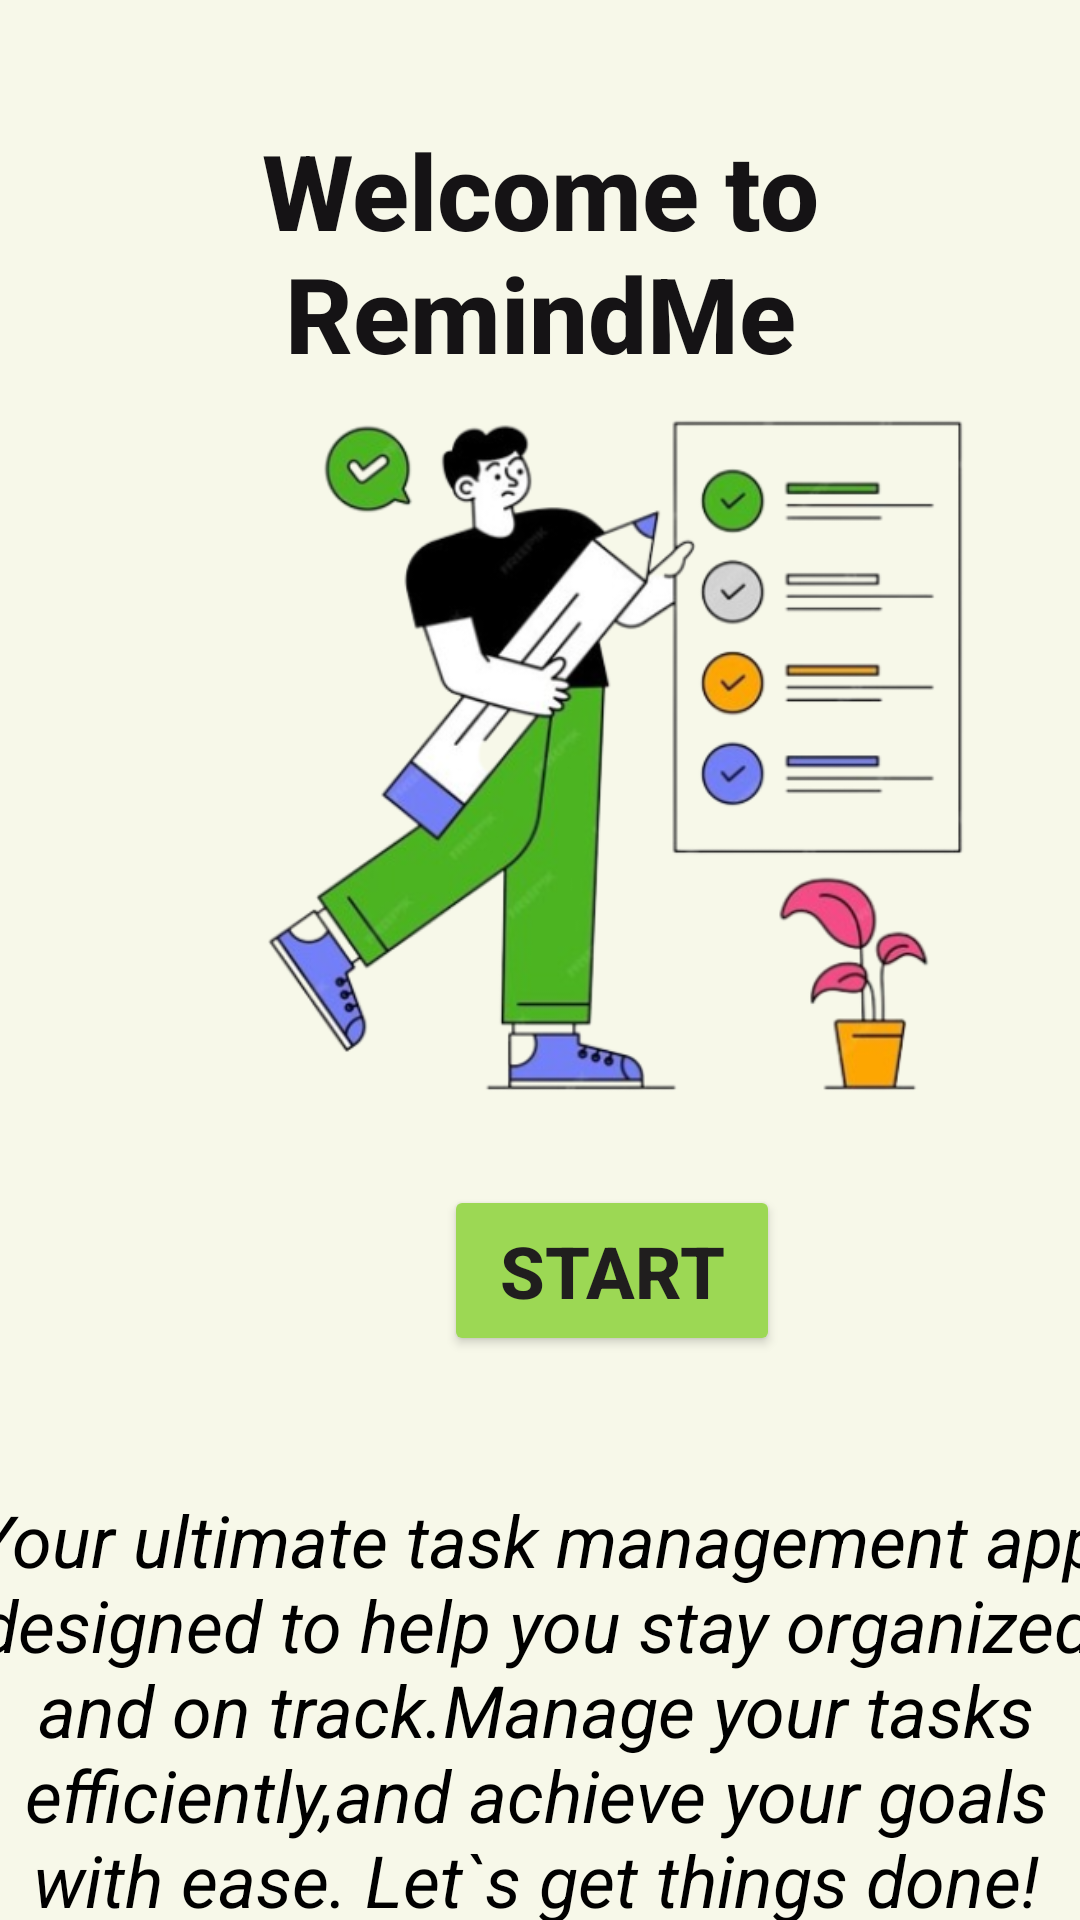

Here is an Android app screen rendered from its layout file. Give the layout XML and the strings, colors and styles it references.
<!-- AndroidManifest.xml: application theme Theme.TaskTrackr -->
<!-- res/layout/activity_main.xml -->
<?xml version="1.0" encoding="utf-8"?>
<androidx.constraintlayout.widget.ConstraintLayout xmlns:android="http://schemas.android.com/apk/res/android"
    xmlns:app="http://schemas.android.com/apk/res-auto"
    xmlns:tools="http://schemas.android.com/tools"
    android:layout_width="match_parent"
    android:layout_height="match_parent"
    android:background="#F7F8E9"
    tools:context=".MainActivity">


    <TextView
        android:id="@+id/titleL"
        android:layout_width="wrap_content"
        android:layout_height="wrap_content"
        android:layout_marginTop="40dp"
        android:fontFamily="sans-serif-medium"
        android:gravity="center"
        android:text="@string/app_name"
        android:textColor="#151315"
        android:textSize="35sp"
        android:textStyle="bold"
        app:layout_constraintEnd_toEndOf="parent"
        app:layout_constraintHorizontal_bias="0.536"
        app:layout_constraintStart_toStartOf="parent"
        app:layout_constraintTop_toTopOf="parent" />

    <TextView
        android:id="@+id/titles"
        android:layout_width="378dp"
        android:layout_height="188dp"
        android:layout_marginTop="476dp"
        android:gravity="center"
        android:text="@string/des"
        android:textColor="@color/black"
        android:textSize="24sp"
        android:textStyle="italic"
        app:layout_constraintEnd_toEndOf="parent"
        app:layout_constraintHorizontal_bias="0.606"
        app:layout_constraintStart_toStartOf="parent"
        app:layout_constraintTop_toTopOf="parent" />

    <ImageView
        android:id="@+id/imageView"
        android:layout_width="346dp"
        android:layout_height="258dp"
        android:layout_marginStart="32dp"
        android:layout_marginTop="116dp"
        app:layout_constraintStart_toStartOf="parent"
        app:layout_constraintTop_toTopOf="parent"
        app:srcCompat="@drawable/download1" />

    <Button
        android:id="@+id/startBtn"
        android:layout_width="112dp"
        android:layout_height="57dp"
        android:layout_marginStart="148dp"
        android:backgroundTint="#9CD854"
        android:text="@string/sBtn"
        android:textColor="#201E1E"
        android:textColorLink="#DF5656"
        android:textSize="24sp"
        android:textStyle="bold"
        app:layout_constraintBottom_toTopOf="@+id/titles"
        app:layout_constraintStart_toStartOf="parent"
        app:layout_constraintTop_toBottomOf="@+id/imageView"
        app:layout_constraintVertical_bias="0.466" />

</androidx.constraintlayout.widget.ConstraintLayout>
<!-- resources referenced by this layout -->
<resources>
  <color name="black">#FF000000</color>
  <!-- drawable download1: png bitmap (drawable, 150780 bytes) -->
  <string name="app_name">Welcome to RemindMe</string>
  <string name="des">Your ultimate task management app designed to help you stay organized and on track.Manage your tasks efficiently,and achieve your goals with ease. Let`s get things done!</string>
  <string name="sBtn">Start</string>
  <style name="Theme.TaskTrackr" parent="Base.Theme.TaskTrackr" />
  <style name="Base.Theme.TaskTrackr" parent="Theme.Material3.DayNight.NoActionBar">
          
          
          <item name="android:statusBarColor">@color/black</item>
      </style>
</resources>
